Run: headless pygame with SDL's dummy video driver; simulated clock (each Clock.tick advances the game by its frame time, no real sleeping); random seed 0; keys injected as events and as key.get_pressed() state; mouse plan: one left click at the window centre at the start of phase 2, then a move to the lower-right quarter at the start of phase 3.
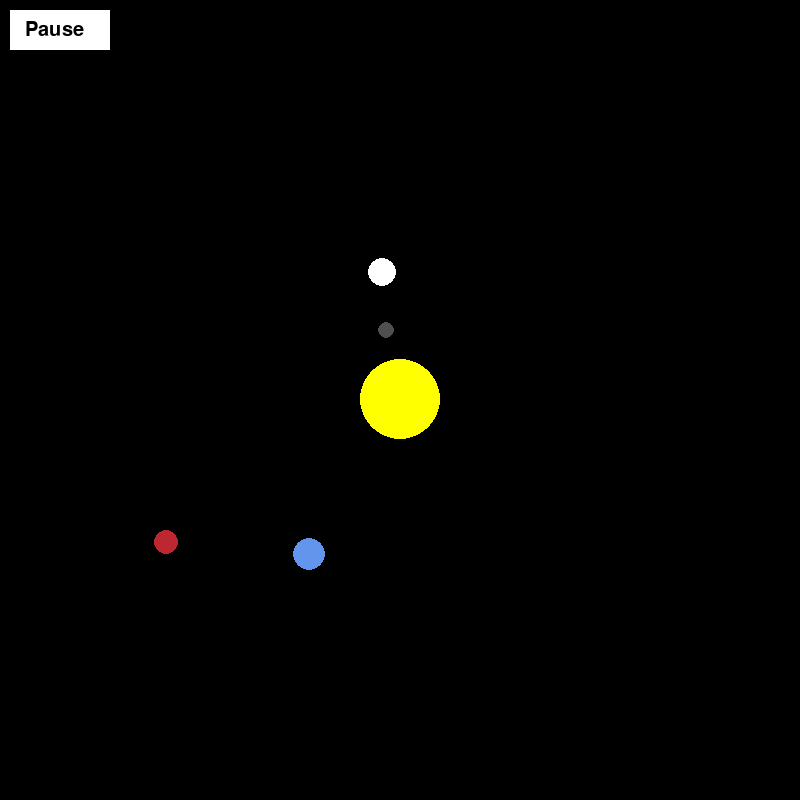
Frame 1 of 4 · flips 1–60 · no input
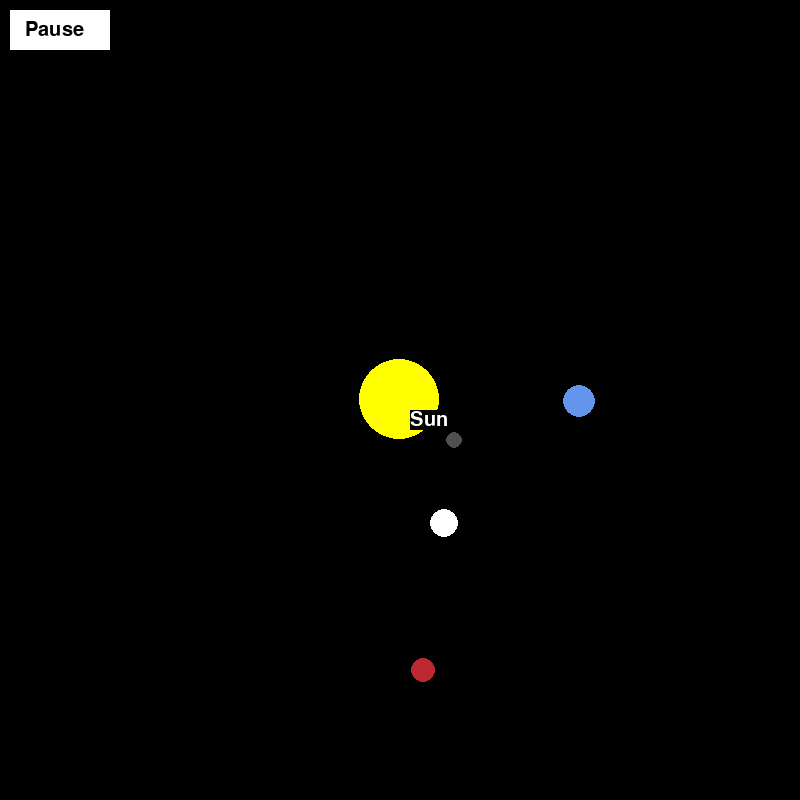
Frame 2 of 4 · flips 61–180 · clicked the window centre · tapped SPACE, RETURN · held RIGHT (→), D
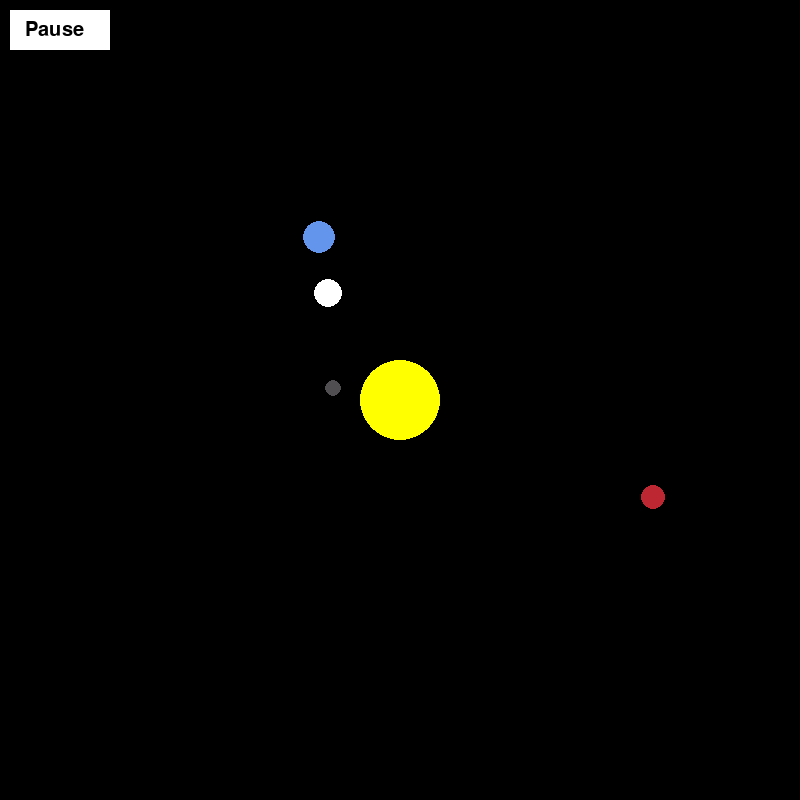
Frame 3 of 4 · flips 181–300 · moved the mouse to the lower-right quarter · held DOWN (↓), S
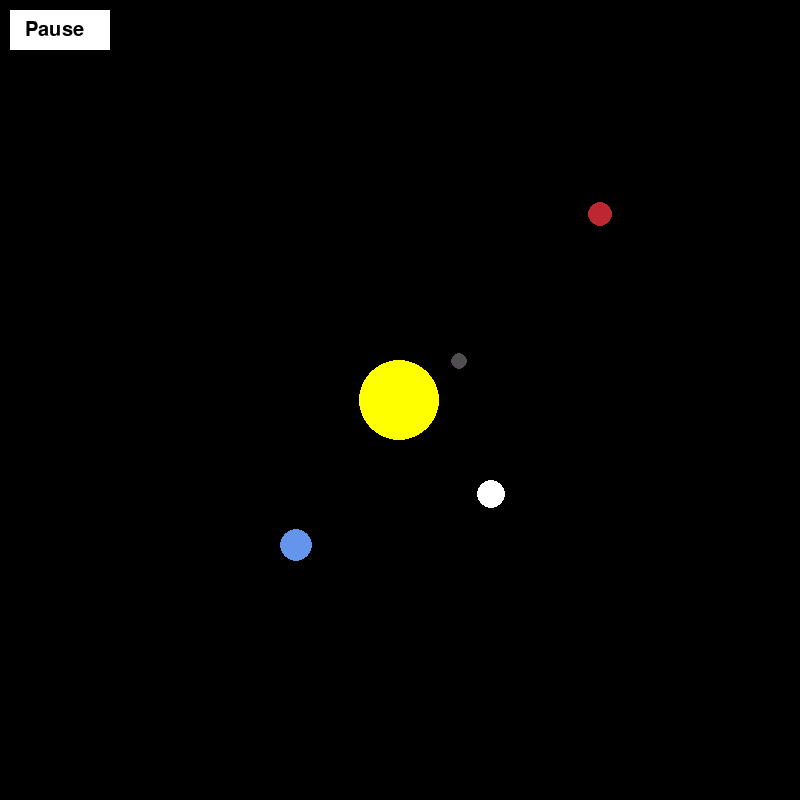
Frame 4 of 4 · flips 301–420 · held LEFT (←), A, UP (↑), W

The pygame program that drew these frames:

import pygame
import math

pygame.init()

WIDTH, HEIGHT = 800, 800
WIN = pygame.display.set_mode((WIDTH, HEIGHT))
pygame.display.set_caption("Planet Simulation")

WHITE = (255, 255, 255)
BLACK = (0, 0, 0)
YELLOW = (255, 255, 0)
BLUE = (100, 149, 237)
RED = (188, 39, 50)
DARK_GREY = (80, 78, 81)

class Planet:
    AU = 149.6e6 * 1000
    G = 6.67429e-11
    SCALE = 180 / AU
    TIMESTEP = 3600 * 24

    def __init__(self, x, y, radius, color, mass, name):
        self.x = x
        self.y = y
        self.radius = radius
        self.color = color
        self.mass = mass
        self.name = name

        self.orbit = []
        self.sun = False
        self.distance_to_sun = 0

        self.x_vel = 0
        self.y_vel = 0

    def draw(self, win):
        x = self.x * self.SCALE + WIDTH / 2
        y = self.y * self.SCALE + HEIGHT / 2
        pygame.draw.circle(win, self.color, (int(x), int(y)), self.radius)
        return (x, y)

    def attraction(self, other):
        other_x, other_y = other.x, other.y
        distance_x = other_x - self.x
        distance_y = other_y - self.y
        distance = math.sqrt(distance_x ** 2 + distance_y ** 2)

        if other.sun:
            self.distance_to_sun = distance

        force = self.G * self.mass * other.mass / distance ** 2
        theta = math.atan2(distance_y, distance_x)
        force_x = math.cos(theta) * force
        force_y = math.sin(theta) * force
        return force_x, force_y

    def update_position(self, planets, paused):
        if paused:
            return
        total_fx = total_fy = 0
        for planet in planets:
            if self == planet:
                continue

            fx, fy = self.attraction(planet)
            total_fx += fx
            total_fy += fy

        self.x_vel += total_fx / self.mass * self.TIMESTEP
        self.y_vel += total_fy / self.mass * self.TIMESTEP

        self.x += self.x_vel * self.TIMESTEP
        self.y += self.y_vel * self.TIMESTEP
        self.orbit.append((self.x, self.y))

def draw_pause_button(win, paused):
    pygame.draw.rect(win, WHITE, (10, 10, 100, 40))
    font = pygame.font.Font(None, 30)
    text = font.render("Pause" if not paused else "Resume", True, BLACK)
    win.blit(text, (25, 20))

def main():
    run = True
    clock = pygame.time.Clock()
    paused = False
    font = pygame.font.Font(None, 30)

    sun = Planet(0, 0, 40, YELLOW, 1.98892 * 10**30, "Sun")
    sun.sun = True

    earth = Planet(-1 * Planet.AU, 0, 16, BLUE, 5.9742 * 10**24, "Earth")
    earth.y_vel = 29.783 * 1000

    mars = Planet(-1.524 * Planet.AU, 0, 12, RED, 6.39 * 10**23, "Mars")
    mars.y_vel = 24.077 * 1000

    mercury = Planet(0.387 * Planet.AU, 0, 8, DARK_GREY, 3.30 * 10**23, "Mercury")
    mercury.y_vel = 47.4 * 1000

    venus = Planet(0.723 * Planet.AU, 0, 14, WHITE, 4.8685 * 10**24, "Venus")
    venus.y_vel = -35.02 * 1000

    planets = [sun, earth, mars, mercury, venus]
    hovered_planet = None

    while run:
        clock.tick(60)
        WIN.fill(BLACK)
        draw_pause_button(WIN, paused)
        mouse_x, mouse_y = pygame.mouse.get_pos()
        hovered_planet = None

        for event in pygame.event.get():
            if event.type == pygame.QUIT:
                run = False
            if event.type == pygame.MOUSEBUTTONDOWN:
                if 10 <= mouse_x <= 110 and 10 <= mouse_y <= 50:
                    paused = not paused

        for planet in planets:
            planet.update_position(planets, paused)
            px, py = planet.draw(WIN)
            if math.hypot(mouse_x - px, mouse_y - py) <= planet.radius:
                hovered_planet = planet

        if hovered_planet:
            text_surface = font.render(hovered_planet.name, True, WHITE, BLACK)
            WIN.blit(text_surface, (mouse_x + 10, mouse_y + 10))

        pygame.display.update()
    pygame.quit()

if __name__ == "__main__":
    main()
